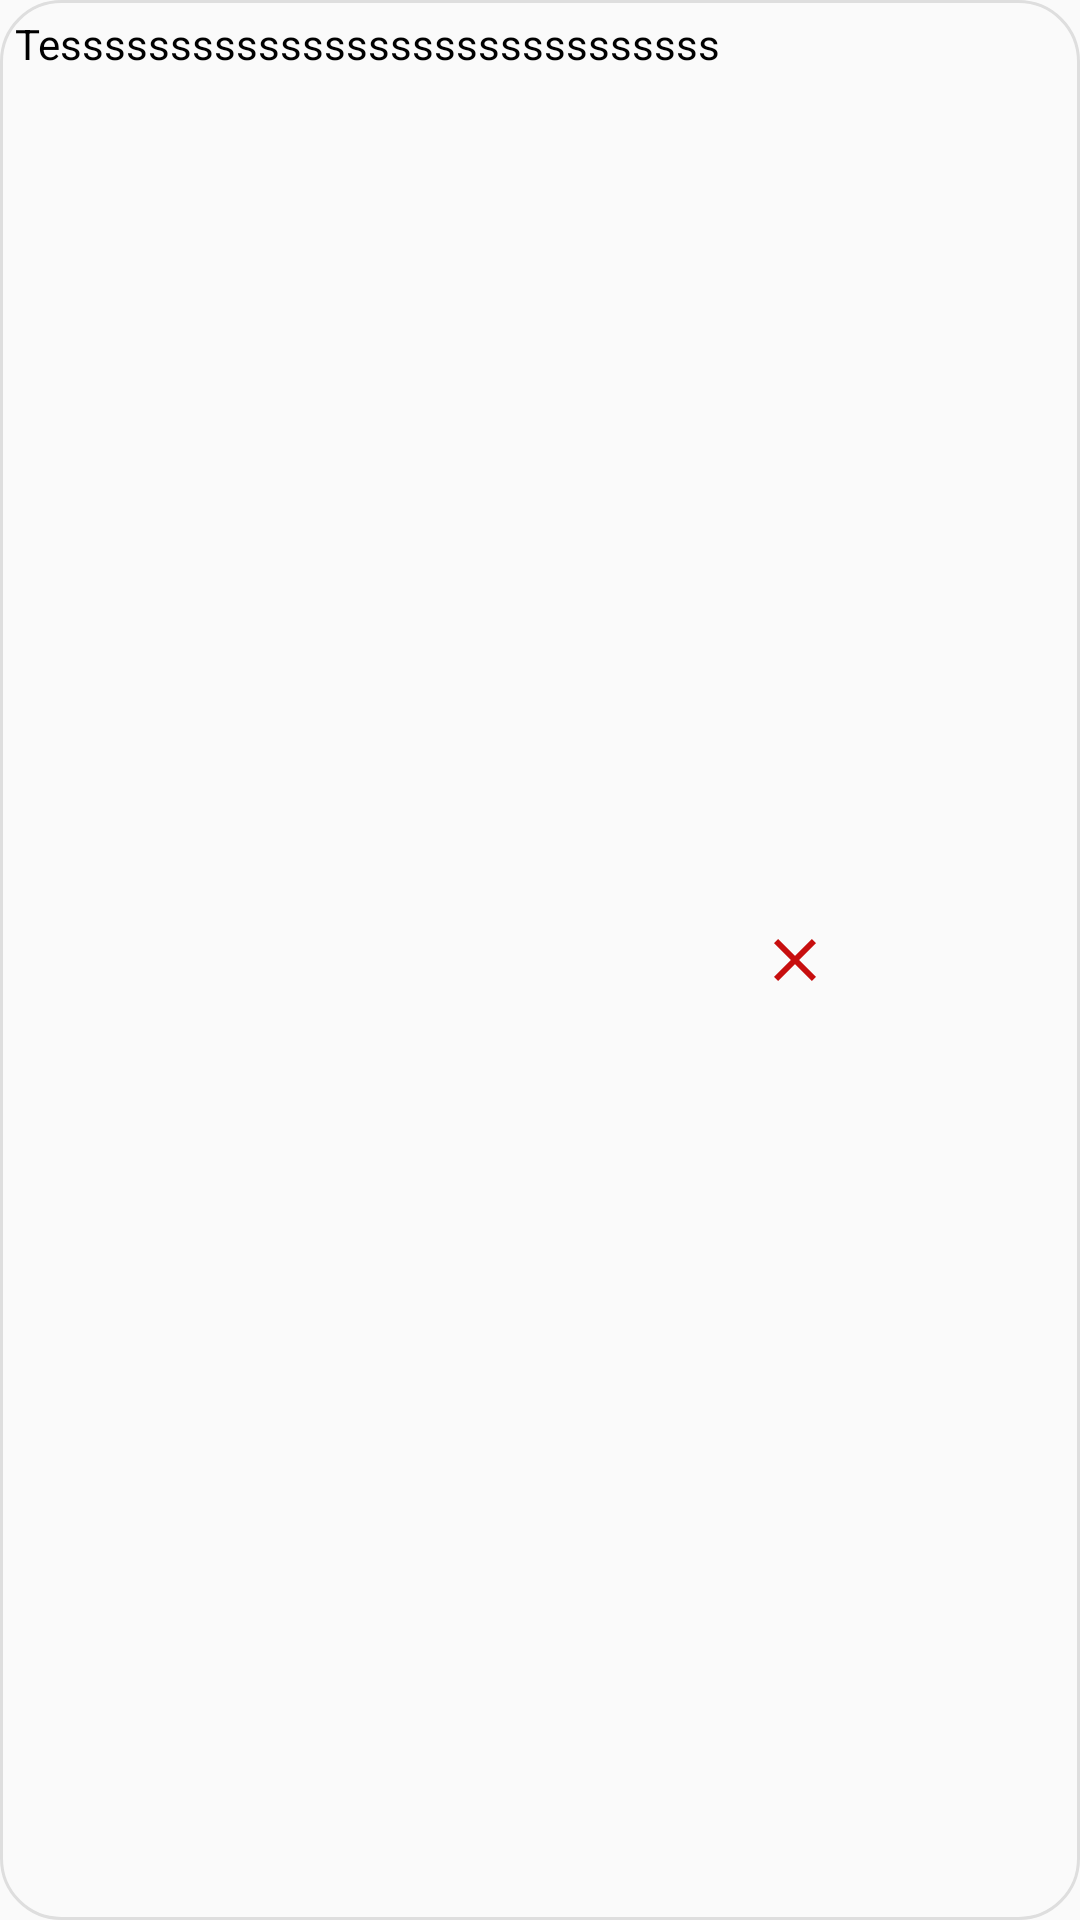

Produce the Android XML layout that renders to this screen, including the resource entries it uses.
<!-- AndroidManifest.xml: application theme AppTheme -->
<!-- res/layout/select_org_item.xml -->
<?xml version="1.0" encoding="utf-8"?>
<LinearLayout xmlns:android="http://schemas.android.com/apk/res/android"
    android:layout_width="wrap_content"
    android:layout_height="wrap_content"
    android:layout_margin="10dp"
    android:background="@drawable/shape"
    android:orientation="horizontal">

    <TextView
        android:id="@+id/selected_org_unit_name_text_view"
        android:layout_width="wrap_content"
        android:layout_height="wrap_content"
        android:layout_margin="5dp"
        android:text="Tessssssssssssssssssssssssssssss"
        android:textColor="@color/colorBlack" />

    <ImageView
        android:id="@+id/remove_selected_org_unit_image_view"
        android:layout_width="wrap_content"
        android:layout_height="wrap_content"
        android:layout_gravity="center"
        android:layout_marginStart="8dp"
        android:layout_marginLeft="8dp"
        android:src="@drawable/ic_baseline_clear_24" />


</LinearLayout>
<!-- resources referenced by this layout -->
<resources>
  <color name="colorBlack">#000000</color>
  <!-- drawable ic_baseline_clear_24 (drawable) -->
  <vector android:height="24dp" android:tint="#C70E0E"
      android:viewportHeight="24" android:viewportWidth="24"
      android:width="24dp" xmlns:android="http://schemas.android.com/apk/res/android">
      <path android:fillColor="@android:color/white" android:pathData="M19,6.41L17.59,5 12,10.59 6.41,5 5,6.41 10.59,12 5,17.59 6.41,19 12,13.41 17.59,19 19,17.59 13.41,12z"/>
  </vector>
  <!-- drawable shape (drawable) -->
  <?xml version="1.0" encoding="utf-8"?>
  <shape xmlns:android="http://schemas.android.com/apk/res/android" android:shape="rectangle">
      <corners
          android:topLeftRadius="20dp"
          android:topRightRadius="20dp"
          android:bottomLeftRadius="20dp"
          android:bottomRightRadius="20dp"/>
  
      <stroke android:width="1dp" android:color="@color/colorGrey"/>
  </shape>
  <style name="AppTheme" parent="Theme.AppCompat.Light.NoActionBar">
          <item name="colorPrimary">@color/colorPrimary</item>
          <item name="colorPrimaryDark">@color/colorPrimaryDark</item>
          <item name="colorAccent">@color/colorAccent</item>
      </style>
  <color name="colorGrey">#DEDEDE</color>
  <color name="colorPrimary">#008577</color>
  <color name="colorPrimaryDark">#00574B</color>
  <color name="colorAccent">#D81B60</color>
</resources>
